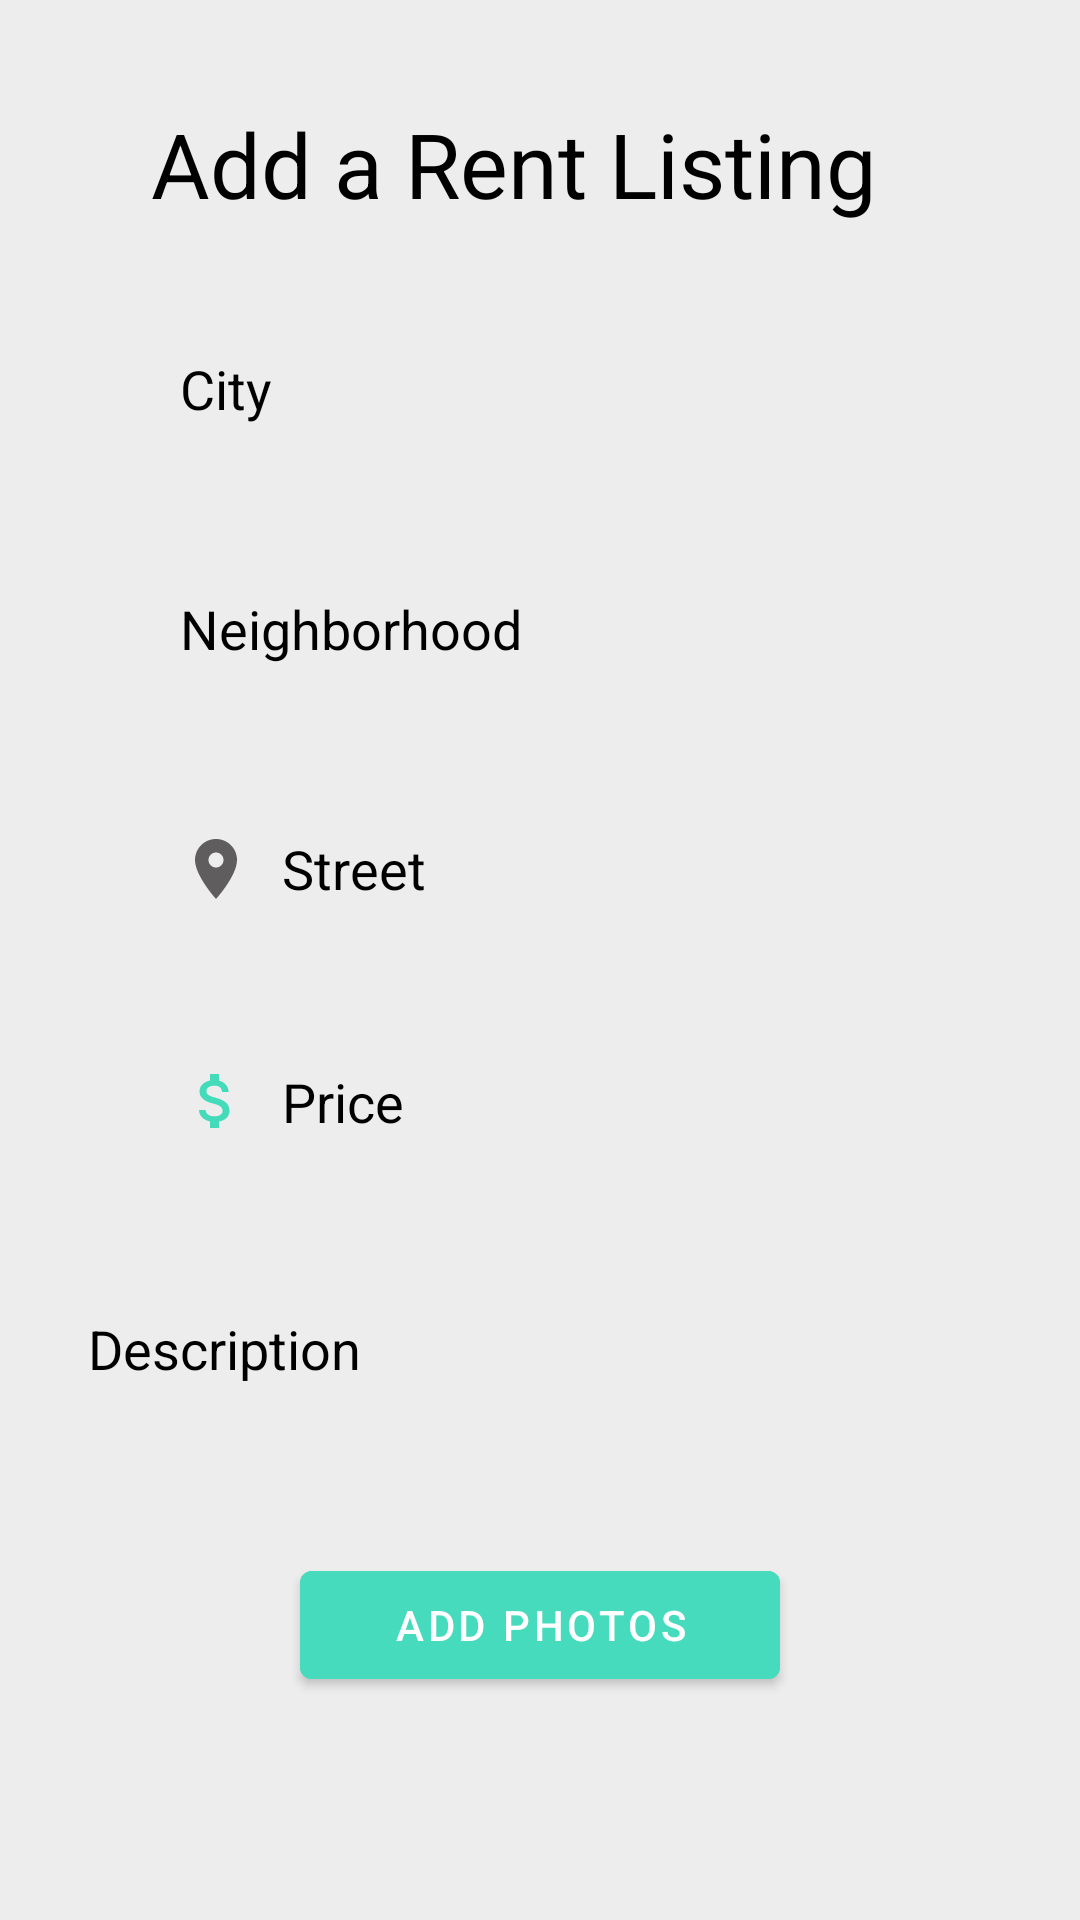

Produce the Android XML layout that renders to this screen, including the resource entries it uses.
<!-- AndroidManifest.xml: application theme Theme.Project -->
<!-- res/layout/add_rent.xml -->
<?xml version="1.0" encoding="utf-8"?>
<androidx.constraintlayout.widget.ConstraintLayout xmlns:android="http://schemas.android.com/apk/res/android"
    xmlns:app="http://schemas.android.com/apk/res-auto"
    xmlns:tools="http://schemas.android.com/tools"
    android:layout_width="match_parent"
    android:layout_height="match_parent"
    android:background="@color/app_background">

    <TextView
        android:id="@+id/txt_add"
        android:layout_width="wrap_content"
        android:layout_height="wrap_content"
        android:text="Add a Rent Listing"
        android:textColor="@color/black"
        android:textSize="30sp"
        app:layout_constraintBottom_toBottomOf="parent"
        app:layout_constraintEnd_toEndOf="parent"
        app:layout_constraintHorizontal_bias="0.427"
        app:layout_constraintStart_toStartOf="parent"
        app:layout_constraintTop_toTopOf="parent"
        app:layout_constraintVertical_bias="0.057"></TextView>

    <EditText
        android:id="@+id/et_title"
        android:layout_width="match_parent"
        android:layout_height="50dp"
        android:layout_marginHorizontal="30dp"
        android:layout_marginTop="30dp"
        android:background="@drawable/et_background"
        android:drawableLeft="@drawable/ic_city"
        android:drawablePadding="10dp"
        android:hint="City"
        android:paddingHorizontal="30dp"
        android:textColor="@color/black"
        android:textColorHint="@color/black"
        app:layout_constraintEnd_toEndOf="parent"
        app:layout_constraintStart_toStartOf="parent"
        app:layout_constraintTop_toBottomOf="@+id/txt_add"></EditText>

    <EditText
        android:id="@+id/et_cartier"
        android:layout_width="match_parent"
        android:layout_height="50dp"
        android:layout_marginHorizontal="30dp"
        android:layout_marginTop="30dp"
        android:background="@drawable/et_background"
        android:drawableLeft="@drawable/ic_city"
        android:drawablePadding="10dp"
        android:hint="Neighborhood"
        android:paddingHorizontal="30dp"
        android:textColor="@color/black"
        android:textColorHint="@color/black"
        app:layout_constraintEnd_toEndOf="parent"
        app:layout_constraintStart_toStartOf="parent"
        app:layout_constraintTop_toBottomOf="@+id/et_title"></EditText>

    <EditText
        android:id="@+id/et_street"
        android:layout_width="match_parent"
        android:layout_height="50dp"
        android:layout_marginHorizontal="30dp"
        android:layout_marginTop="30dp"
        android:background="@drawable/et_background"
        android:drawableLeft="@drawable/ic_location"
        android:drawablePadding="10dp"
        android:hint="Street"
        android:paddingHorizontal="30dp"
        android:textColor="@color/black"
        android:textColorHint="@color/black"
        app:layout_constraintEnd_toEndOf="parent"
        app:layout_constraintStart_toStartOf="parent"
        app:layout_constraintTop_toBottomOf="@+id/et_cartier"></EditText>

    <EditText
        android:id="@+id/et_number"
        android:layout_width="match_parent"
        android:layout_height="49dp"
        android:layout_marginHorizontal="30dp"
        android:layout_marginTop="28dp"
        android:background="@drawable/et_background"
        android:drawableLeft="@drawable/ic_money"
        android:drawablePadding="10dp"
        android:hint="Price"
        android:paddingHorizontal="30dp"
        android:textColor="@color/black"
        android:textColorHint="@color/black"
        app:layout_constraintEnd_toEndOf="parent"
        app:layout_constraintStart_toStartOf="parent"
        app:layout_constraintTop_toBottomOf="@+id/et_street"></EditText>


    <EditText
        android:id="@+id/et_description"
        android:layout_width="362dp"
        android:layout_height="56dp"
        android:layout_marginHorizontal="30dp"
        android:layout_marginTop="30dp"
        android:background="@drawable/et_background"
        android:hint="Description"
        android:inputType="textMultiLine"
        android:maxLines="10"
        android:minLines="0"
        android:paddingHorizontal="30dp"
        android:textColor="@color/black"
        android:textColorHint="@color/black"
        app:layout_constraintEnd_toEndOf="parent"
        app:layout_constraintStart_toStartOf="parent"
        app:layout_constraintTop_toBottomOf="@+id/et_number"></EditText>

    <Button
        android:id="@+id/btn_add_rent"
        android:layout_width="match_parent"
        android:layout_marginTop="40dp"
        android:layout_height="wrap_content"
        android:layout_marginHorizontal="100dp"
        android:backgroundTint="@color/app_search"
        android:text="Add photos"
        app:layout_constraintEnd_toEndOf="parent"
        app:layout_constraintHorizontal_bias="0.303"
        app:layout_constraintStart_toStartOf="parent"
        app:layout_constraintTop_toBottomOf="@+id/et_description"></Button>

</androidx.constraintlayout.widget.ConstraintLayout>
<!-- resources referenced by this layout -->
<resources>
  <color name="app_background">#EEEDED</color>
  <color name="app_search">#46dbbd</color>
  <color name="black">#FF000000</color>
  <!-- drawable ic_location (drawable) -->
  <vector android:height="24dp" android:tint="#5F5D5D"
      android:viewportHeight="24" android:viewportWidth="24"
      android:width="24dp" xmlns:android="http://schemas.android.com/apk/res/android">
      <path android:fillColor="@android:color/white" android:pathData="M12,2C8.13,2 5,5.13 5,9c0,5.25 7,13 7,13s7,-7.75 7,-13c0,-3.87 -3.13,-7 -7,-7zM12,11.5c-1.38,0 -2.5,-1.12 -2.5,-2.5s1.12,-2.5 2.5,-2.5 2.5,1.12 2.5,2.5 -1.12,2.5 -2.5,2.5z"/>
  </vector>
  <!-- drawable ic_money (drawable) -->
  <vector android:height="24dp" android:tint="#44DBBB"
      android:viewportHeight="24" android:viewportWidth="24"
      android:width="24dp" xmlns:android="http://schemas.android.com/apk/res/android">
      <path android:fillColor="@android:color/white" android:pathData="M11.8,10.9c-2.27,-0.59 -3,-1.2 -3,-2.15 0,-1.09 1.01,-1.85 2.7,-1.85 1.78,0 2.44,0.85 2.5,2.1h2.21c-0.07,-1.72 -1.12,-3.3 -3.21,-3.81V3h-3v2.16c-1.94,0.42 -3.5,1.68 -3.5,3.61 0,2.31 1.91,3.46 4.7,4.13 2.5,0.6 3,1.48 3,2.41 0,0.69 -0.49,1.79 -2.7,1.79 -2.06,0 -2.87,-0.92 -2.98,-2.1h-2.2c0.12,2.19 1.76,3.42 3.68,3.83V21h3v-2.15c1.95,-0.37 3.5,-1.5 3.5,-3.55 0,-2.84 -2.43,-3.81 -4.7,-4.4z"/>
  </vector>
  <style name="Theme.Project" parent="Theme.MaterialComponents.DayNight.DarkActionBar">
          
          <item name="colorPrimary">@color/app_darkblue</item>
          <item name="colorPrimaryVariant">@color/app_background</item>
          <item name="colorOnPrimary">@color/white</item>
          
          <item name="colorSecondary">@color/teal_200</item>
          <item name="colorSecondaryVariant">@color/teal_700</item>
          <item name="colorOnSecondary">@color/black</item>
          
          <item name="android:statusBarColor" tools:targetApi="l">?attr/colorPrimaryVariant</item>
          
          
          <item name="android:windowTranslucentStatus">true</item>
  
          <item name="android:windowTranslucentNavigation">true</item>
          <item name="drawerArrowStyle">@style/DrawerIcon</item>
  
  
  
  
  
      
      </style>
  <color name="app_darkblue">#051f36</color>
  <color name="white">#FFFFFFFF</color>
  <color name="teal_200">#FF03DAC5</color>
  <color name="teal_700">#FF018786</color>
  <style name="DrawerIcon" parent="Widget.AppCompat.DrawerArrowToggle">
      <item name="colorControlNormal">#FF0000</item>
  </style>
</resources>
